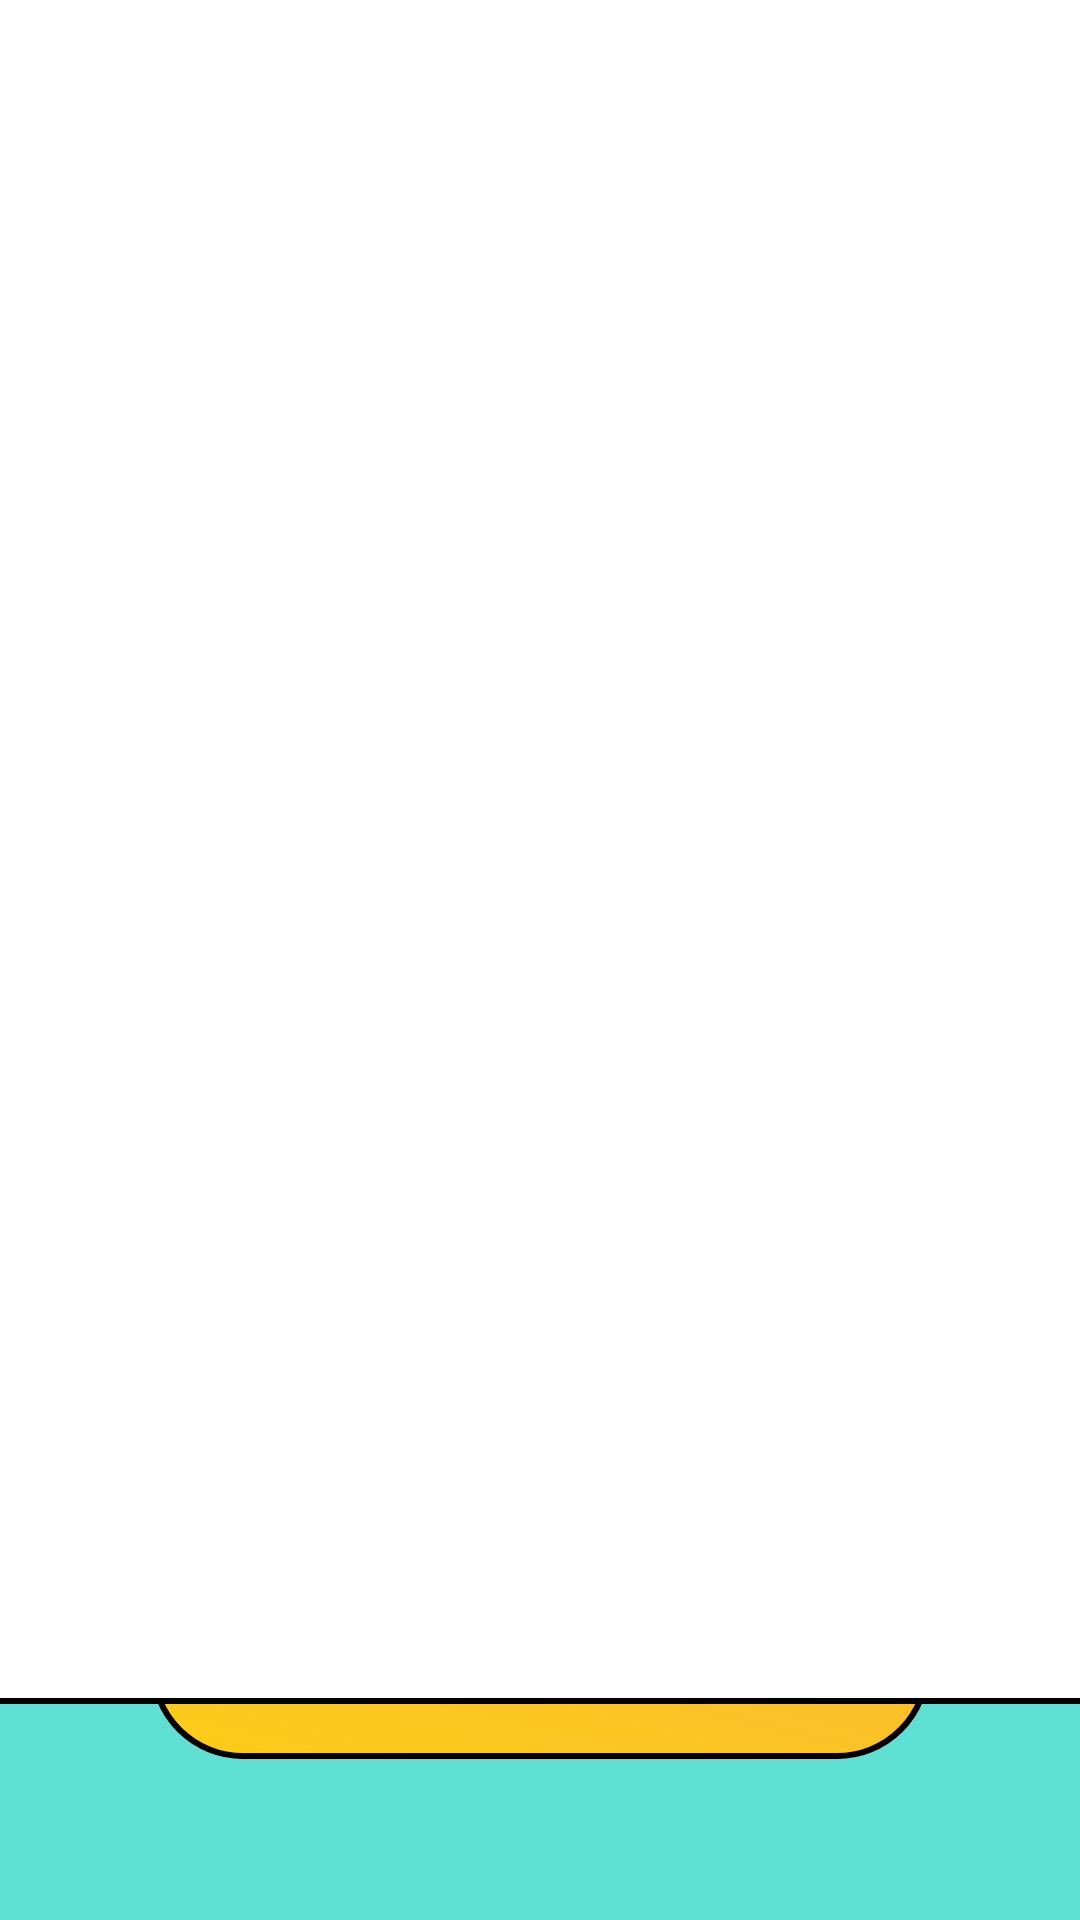

Here is an Android app screen rendered from its layout file. Give the layout XML and the strings, colors and styles it references.
<!-- AndroidManifest.xml: application theme Theme.MathJourney -->
<!-- res/layout/activity_main_theory.xml -->
<?xml version="1.0" encoding="utf-8"?>
<androidx.constraintlayout.widget.ConstraintLayout xmlns:android="http://schemas.android.com/apk/res/android"
    xmlns:app="http://schemas.android.com/apk/res-auto"
    xmlns:tools="http://schemas.android.com/tools"
    android:layout_width="match_parent"
    android:layout_height="match_parent"
    android:background="@color/green"
    tools:context=".MainTheoryActivity">

    <ImageView
        android:id="@+id/imageViewEscape"
        android:layout_width="120dp"
        android:layout_height="120dp"
        app:layout_constraintBottom_toBottomOf="parent"
        app:layout_constraintEnd_toEndOf="parent"
        app:layout_constraintHorizontal_bias="0.0"
        app:layout_constraintStart_toStartOf="parent"
        app:layout_constraintTop_toTopOf="parent"
        app:layout_constraintVertical_bias="0.0"
        app:srcCompat="@drawable/button_path_image" />

    <ImageView
        android:id="@+id/imageViewHedder"
        android:layout_width="618dp"
        android:layout_height="100dp"
        app:layout_constraintBottom_toBottomOf="parent"
        app:layout_constraintEnd_toEndOf="parent"
        app:layout_constraintHorizontal_bias="0.145"
        app:layout_constraintStart_toEndOf="@+id/imageViewEscape"
        app:layout_constraintTop_toTopOf="parent"
        app:layout_constraintVertical_bias="0.005"
        app:srcCompat="@drawable/value_image" />

    <ScrollView
        android:id="@+id/scrollViewHedder"
        android:layout_width="618dp"
        android:layout_height="100dp"
        android:orientation="vertical"
        android:background="@android:color/transparent"
        app:layout_constraintBottom_toBottomOf="@+id/imageViewHedder"
        app:layout_constraintEnd_toEndOf="@+id/imageViewHedder"
        app:layout_constraintHorizontal_bias="0.5"
        app:layout_constraintStart_toStartOf="@+id/imageViewHedder"
        app:layout_constraintTop_toTopOf="@+id/imageViewHedder"
        app:layout_constraintVertical_bias="1.0">

        <LinearLayout

            android:id="@+id/layout_hedder"
            android:layout_width="fill_parent"
            android:layout_height="wrap_content"
            android:background="@android:color/transparent"
            android:orientation="vertical">

            <TextView
                android:id="@+id/textViewHedder"
                android:layout_width="fill_parent"
                android:layout_height="wrap_content"
                android:gravity="center"
                android:text="Теория"
                android:textColor="@color/black"
                android:textSize="50dp"/>

        </LinearLayout>
    </ScrollView>

    <ImageView
        android:id="@+id/imageView5"
        android:layout_width="match_parent"
        android:layout_height="1120dp"
        android:layout_marginBottom="4dp"
        android:paddingLeft="50dp"
        android:paddingRight="50dp"
        android:paddingBottom="50dp"
        app:layout_constraintBottom_toBottomOf="parent"
        app:layout_constraintEnd_toEndOf="parent"
        app:layout_constraintHorizontal_bias="0.0"
        app:layout_constraintStart_toStartOf="parent"
        app:srcCompat="@drawable/home_panel" />

    <ScrollView
        android:layout_width="650dp"
        android:layout_height="1030dp"
        android:background="@drawable/input_image_2"
        android:orientation="vertical"
        android:paddingTop="20dp"
        android:paddingLeft="20dp"
        android:paddingRight="20dp"
        android:paddingBottom="20dp"
        app:layout_constraintBottom_toBottomOf="parent"
        app:layout_constraintEnd_toEndOf="parent"
        app:layout_constraintHorizontal_bias="0.49"
        app:layout_constraintStart_toStartOf="@+id/imageView5"
        app:layout_constraintTop_toTopOf="@+id/imageView5"
        app:layout_constraintVertical_bias="0.23"
        app:layout_constraintTop_toBottomOf="@+id/imageViewHedder">


        <LinearLayout
            android:id="@+id/button_layout"
            android:layout_width="fill_parent"
            android:layout_height="wrap_content"
            android:background="@android:color/transparent"
            android:orientation="vertical" >



        </LinearLayout>
    </ScrollView>

</androidx.constraintlayout.widget.ConstraintLayout>
<!-- resources referenced by this layout -->
<resources>
  <color name="black">#FF000000</color>
  <color name="green">#5EE0D3</color>
  <!-- drawable button_path_image: png bitmap (drawable, 199060 bytes) -->
  <!-- drawable home_panel (drawable) -->
  <?xml version="1.0" encoding="utf-8"?>
  <shape xmlns:android="http://schemas.android.com/apk/res/android" android:shape="rectangle">
      <corners android:radius="30dp"/>
      <gradient android:angle="225" android:startColor="@color/red" android:centerColor="@color/orange" android:endColor="@color/yellow"/>
      <stroke android:width="2dp" android:color="@color/black"/>
  </shape>
  <!-- drawable input_image_2 (drawable) -->
  <?xml version="1.0" encoding="utf-8"?>
  <shape xmlns:android="http://schemas.android.com/apk/res/android" android:shape="rectangle">
      <corners android:radius="20dp"/>
      <gradient android:startColor="@color/white" android:endColor="@color/white"/>
      <stroke android:color="@color/black" android:width="2dp"/>
  </shape>
  <style name="Theme.MathJourney" parent="Theme.MaterialComponents.DayNight.NoActionBar">
          
          <item name="colorPrimary">@color/purple_500</item>
          <item name="colorPrimaryVariant">@color/purple_700</item>
          <item name="colorOnPrimary">@color/white</item>
          
          <item name="colorSecondary">@color/teal_200</item>
          <item name="colorSecondaryVariant">@color/teal_700</item>
          <item name="colorOnSecondary">@color/black</item>
          
          <item name="android:statusBarColor">?attr/colorPrimaryVariant</item>
          
      </style>
  <color name="red">#B92278</color>
  <color name="orange">#EB7195</color>
  <color name="yellow">#FCCD18</color>
  <color name="white">#FFFFFFFF</color>
  <color name="purple_500">#FF6200EE</color>
  <color name="purple_700">#FF3700B3</color>
  <color name="teal_200">#FF03DAC5</color>
  <color name="teal_700">#FF018786</color>
</resources>
